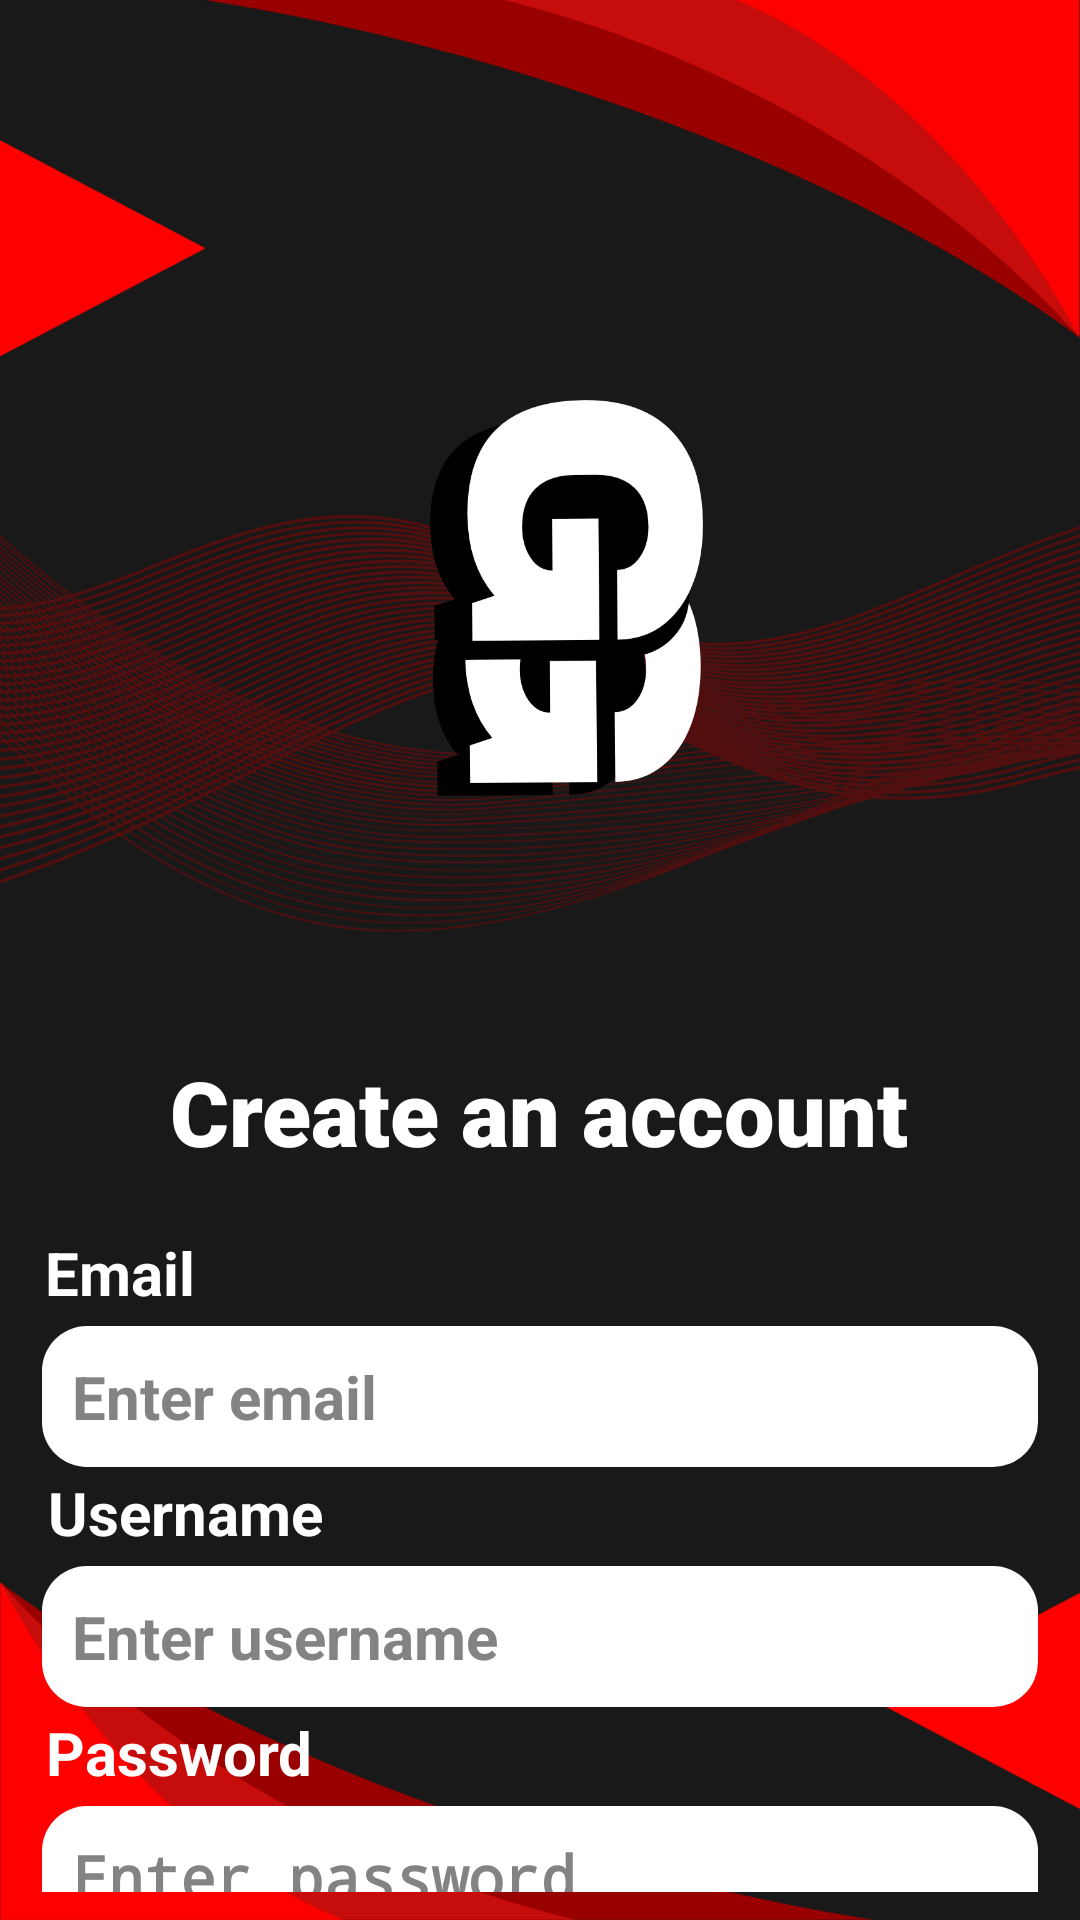

Reconstruct the res/layout file that produces this screen, plus the resources it refers to.
<!-- AndroidManifest.xml: application theme Theme.GameGo -->
<!-- res/layout/register_f3.xml -->
<?xml version="1.0" encoding="utf-8"?>
<LinearLayout xmlns:android="http://schemas.android.com/apk/res/android"
    xmlns:app="http://schemas.android.com/apk/res-auto"
    xmlns:tools="http://schemas.android.com/tools"
    android:orientation="vertical"
    android:layout_width="match_parent"
    android:layout_height="match_parent"
    android:background="@drawable/redwave"
    tools:context=".RegisterActivity">



    


        <ImageView
            android:layout_width="match_parent"
            android:layout_height="400dp"
            android:src="@drawable/logo"
            android:contentDescription="Logo"/>

        <TextView
            android:layout_width="wrap_content"
            android:layout_height="wrap_content"
            android:layout_marginTop="-50dp"
            android:layout_gravity="center"
            android:fontFamily="sans-serif-black"
            android:text="Create an account"
            android:textSize="30sp"
            android:textStyle="bold"
            android:textColor="#ffffff"/>


    
    <ScrollView
        android:layout_width="match_parent"
        android:layout_height="match_parent"
        android:fillViewport="true">

        <LinearLayout
            android:orientation="vertical"
            android:layout_width="match_parent"
            android:layout_height="wrap_content"
            android:gravity="center_horizontal">

            
            <FrameLayout
                android:layout_marginTop="20dp"
                android:layout_width="match_parent"
                android:layout_height="80dp">
                <TextView
                    android:layout_width="wrap_content"
                    android:layout_height="wrap_content"
                    android:layout_gravity="center|top"
                    android:layout_marginEnd="140dp"
                    android:text="Email"
                    android:textColor="#FFFFFF"
                    android:textSize="20sp"
                    android:textStyle="bold"/>

                <EditText
                    android:id="@+id/register_email_Id"
                    android:layout_width="332dp"
                    android:layout_height="47dp"
                    android:layout_gravity="center"
                    android:layout_marginTop="15dp"
                    android:hint="Enter email"
                    android:padding="10dp"
                    android:textColor="#838383"
                    android:textSize="20sp"
                    android:background="@drawable/edittext_background"
                    android:textStyle="bold"
                    android:maxLines="1"
                    android:singleLine="true"/>
            </FrameLayout>

            
            <FrameLayout
                android:layout_width="match_parent"
                android:layout_height="80dp">
                <TextView
                    android:layout_width="wrap_content"
                    android:layout_height="wrap_content"
                    android:layout_gravity="center|top"
                    android:text="Username"
                    android:layout_marginEnd="118dp"
                    android:textColor="#FFFFFF"
                    android:textSize="20sp"
                    android:textStyle="bold"/>

                <EditText
                    android:id="@+id/register_username_Id"
                    android:layout_width="332dp"
                    android:layout_height="47dp"
                    android:layout_gravity="center"
                    android:layout_marginTop="15dp"
                    android:hint="Enter username"
                    android:padding="10dp"
                    android:textColor="#838383"
                    android:textSize="20sp"
                    android:background="@drawable/edittext_background"
                    android:textStyle="bold"
                    android:maxLines="1"
                    android:singleLine="true"/>
            </FrameLayout>

            
            <FrameLayout
                android:layout_width="match_parent"
                android:layout_height="80dp">
                <TextView
                    android:layout_width="wrap_content"
                    android:layout_height="wrap_content"
                    android:layout_gravity="center|top"
                    android:layout_marginEnd="120dp"
                    android:text="Password"
                    android:textColor="#FFFFFF"
                    android:textSize="20sp"
                    android:textStyle="bold"/>

                <EditText
                    android:id="@+id/register_pass_Id"
                    android:layout_width="332dp"
                    android:layout_height="47dp"
                    android:layout_gravity="center"
                    android:layout_marginTop="15dp"
                    android:hint="Enter password"
                    android:inputType="textPassword"
                    android:padding="10dp"
                    android:textColor="#838383"
                    android:textSize="20sp"
                    android:background="@drawable/edittext_background"
                    android:textStyle="bold"
                    android:maxLines="1"
                    android:singleLine="true"/>
            </FrameLayout>

            
            <FrameLayout
                android:layout_width="match_parent"
                android:layout_height="80dp">
                <TextView
                    android:layout_width="wrap_content"
                    android:layout_height="wrap_content"
                    android:layout_gravity="center|top"
                    android:layout_marginEnd="80dp"
                    android:text="Confirm Password"
                    android:textColor="#FFFFFF"
                    android:textSize="20sp"
                    android:textStyle="bold"/>

                <EditText
                    android:id="@+id/register_confirmpass_Id"
                    android:layout_width="332dp"
                    android:layout_height="47dp"
                    android:layout_gravity="center"
                    android:layout_marginTop="15dp"
                    android:hint="Confirm password"
                    android:inputType="textPassword"
                    android:padding="10dp"
                    android:textColor="#838383"
                    android:textSize="20sp"
                    android:background="@drawable/edittext_background"
                    android:textStyle="bold"
                    android:maxLines="1"
                    android:singleLine="true"/>
            </FrameLayout>

            
            <LinearLayout
                android:layout_width="wrap_content"
                android:layout_height="70dp"
                android:gravity="center"
                android:layout_marginTop="10dp"
                android:layout_marginBottom="25dp">

                <Button
                    android:id="@+id/register_btn_Id"
                    android:layout_width="270dp"
                    android:layout_height="50dp"
                    android:background="@drawable/button_corner"
                    android:backgroundTint="#FF0000"
                    android:text="Register"
                    android:textColor="@color/white"
                    android:textSize="24sp" />
            </LinearLayout>

            
            <LinearLayout
                android:layout_width="match_parent"
                android:layout_height="50dp"
                android:orientation="horizontal"
                android:gravity="center">
                <TextView
                    android:layout_width="wrap_content"
                    android:layout_height="wrap_content"
                    android:text="Already have an account?"
                    android:textColor="#FFFFFF"
                    android:textSize="16dp"
                    android:textStyle="bold"/>

                <TextView
                    android:id="@+id/register_signup_Id"
                    android:layout_width="wrap_content"
                    android:layout_height="wrap_content"
                    android:layout_marginStart="5dp"
                    android:text="Sign Up"
                    android:textColor="@color/soft_red"
                    android:textSize="16dp"
                    android:textStyle="bold" />

            </LinearLayout>

        </LinearLayout>
    </ScrollView>
</LinearLayout>
<!-- resources referenced by this layout -->
<resources>
  <color name="soft_red">#D32F2F</color>
  <color name="white">#FFFFFFFF</color>
  <!-- drawable button_corner (drawable) -->
  <shape xmlns:android="http://schemas.android.com/apk/res/android">
      <solid android:color="#0AEAF1" /> 
      <corners android:radius="40dp" /> 
  </shape>
  <!-- drawable edittext_background (drawable) -->
  <?xml version="1.0" encoding="utf-8"?>
  <shape xmlns:tools="http://schemas.android.com/tools"
      xmlns:android="http://schemas.android.com/apk/res/android"
      tools:ignore="ExtraText">
      <solid android:color="#FFFFFF" /> 
      <stroke
          android:color="#000000"
           />
      <corners android:radius="15dp" />
  </shape>
  <!-- drawable logo: png bitmap (drawable, 22342 bytes) -->
  <!-- drawable redwave: png bitmap (drawable, 242118 bytes) -->
  <style name="Theme.GameGo" parent="Theme.Material3.Light.NoActionBar">
          
          <item name="windowActionBar">false</item>
          <item name="windowNoTitle">true</item>
  
          
          <item name="colorPrimary">@color/soft_red</item>
          <item name="colorPrimaryVariant">@color/deep_red</item>
          <item name="colorOnPrimary">@color/on_red</item>
  
          
          <item name="android:buttonStyle">@style/Widget.AppCompat.Button</item>
  
          
          <item name="materialButtonStyle">@style/CustomMaterialButton</item>
  
      </style>
  <color name="deep_red">#B71C1C</color>
  <color name="on_red">#FFFFFF</color>
  <style name="CustomMaterialButton" parent="Widget.Material3.Button">
          <item name="android:backgroundTint">?attr/colorPrimary</item>
          <item name="android:textColor">?attr/colorOnPrimary</item>
      </style>
</resources>
